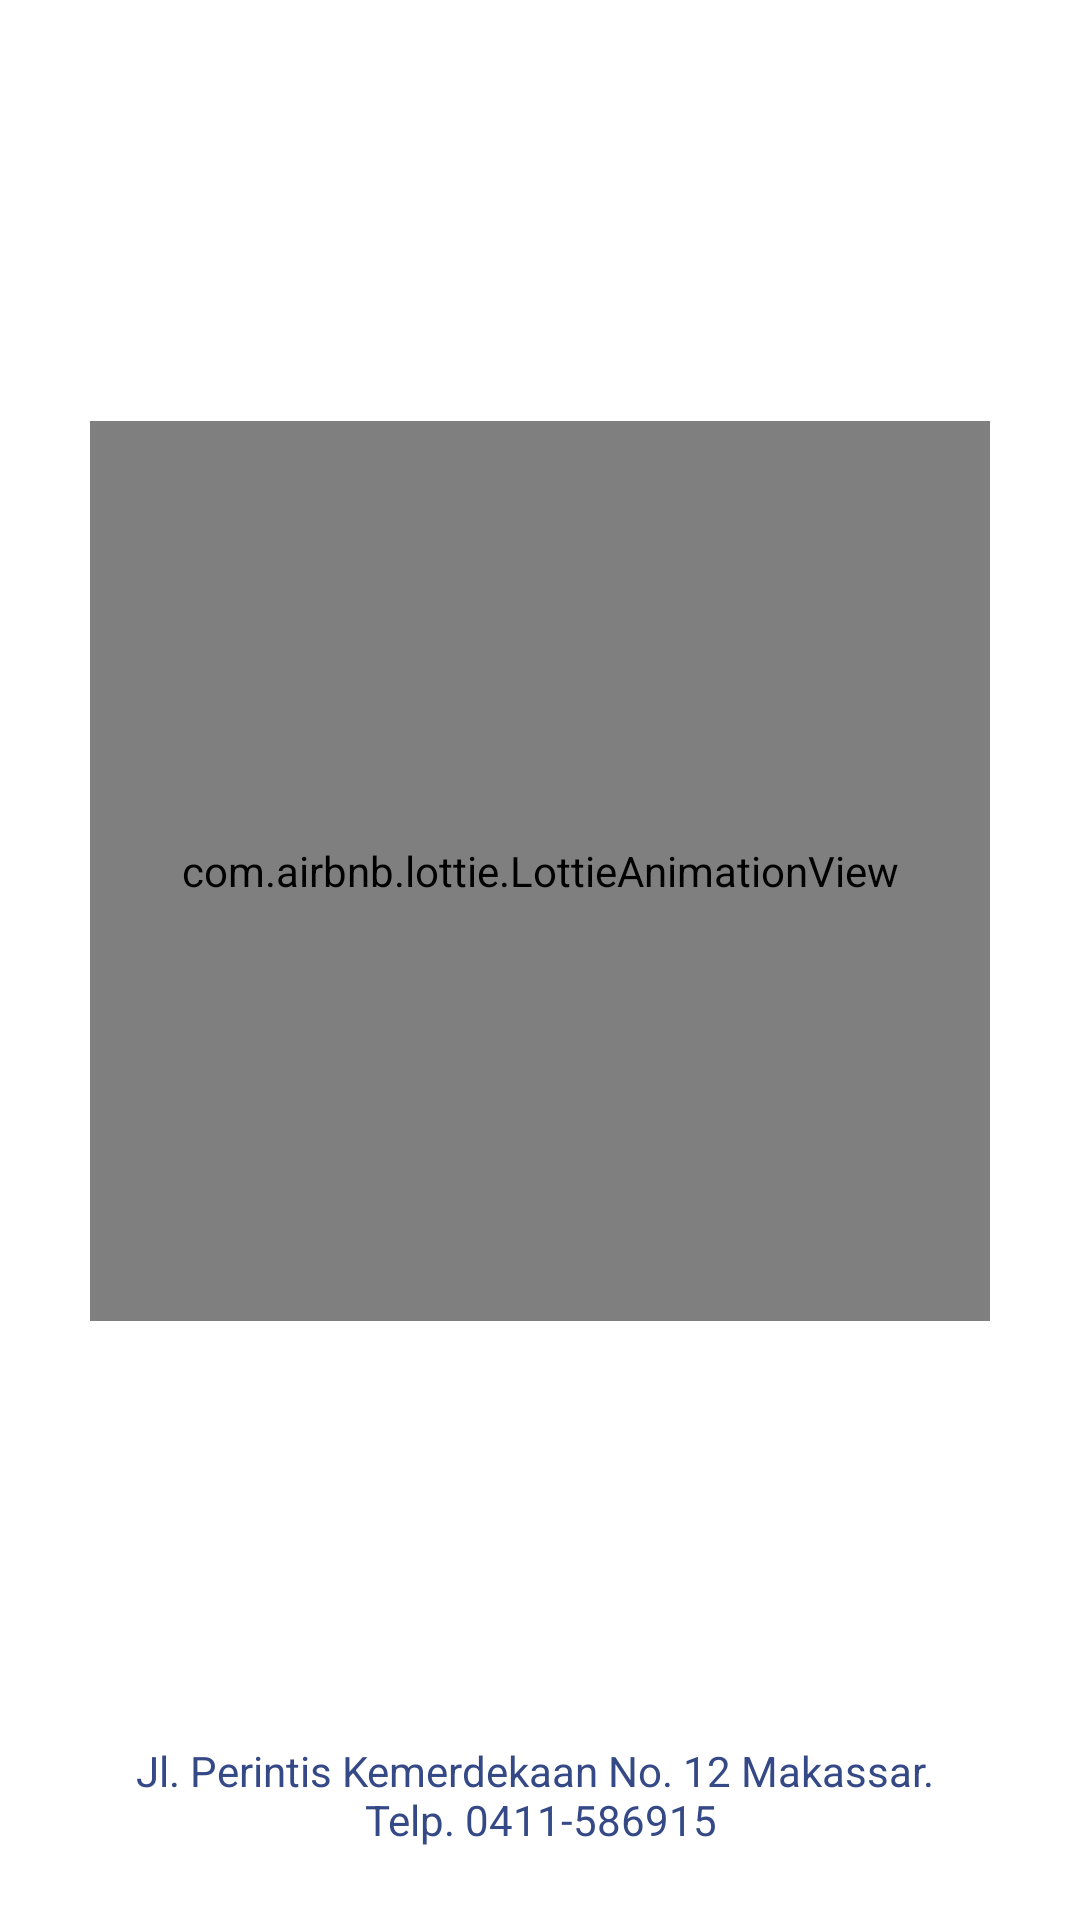

Reconstruct the res/layout file that produces this screen, plus the resources it refers to.
<!-- AndroidManifest.xml: application theme Theme.WartaJemaatApp -->
<!-- res/layout/activity_splash_screen.xml -->
<?xml version="1.0" encoding="utf-8"?>
<androidx.constraintlayout.widget.ConstraintLayout xmlns:android="http://schemas.android.com/apk/res/android"
    xmlns:app="http://schemas.android.com/apk/res-auto"
    xmlns:tools="http://schemas.android.com/tools"
    android:layout_width="match_parent"
    android:layout_height="match_parent"
    tools:context=".ui.SplashScreenActivity">

    <com.airbnb.lottie.LottieAnimationView
        android:id="@+id/animationSplash"
        android:layout_width="300dp"
        android:layout_height="300dp"
        app:lottie_fileName="warta_animasi.json"
        app:lottie_autoPlay="true"
        app:lottie_loop="true"
        app:layout_constraintBottom_toTopOf="@+id/textAddress"
        app:layout_constraintStart_toStartOf="parent"
        app:layout_constraintTop_toTopOf="parent"
        app:layout_constraintEnd_toEndOf="parent"/>

    <androidx.appcompat.widget.AppCompatTextView
        android:id="@+id/textAddress"
        android:layout_width="match_parent"
        android:layout_height="wrap_content"
        android:text="@string/alamat_gereja"
        android:lines="2"
        android:layout_marginStart="@dimen/distance_24"
        android:layout_marginEnd="@dimen/distance_24"
        android:layout_marginBottom="@dimen/distance_24"
        android:gravity="center"
        android:textColor="@color/bluePrimary"
        android:textSize="14sp"
        app:layout_constraintBottom_toBottomOf="parent"
        app:layout_constraintStart_toStartOf="parent"
        app:layout_constraintEnd_toEndOf="parent"/>

</androidx.constraintlayout.widget.ConstraintLayout>
<!-- resources referenced by this layout -->
<resources>
  <color name="bluePrimary">#344986</color>
  <dimen name="distance_24">24dp</dimen>
  <string name="alamat_gereja">Jl. Perintis Kemerdekaan No. 12 Makassar. \nTelp. 0411-586915</string>
  <style name="Theme.WartaJemaatApp" parent="Theme.MaterialComponents.DayNight.NoActionBar">
          
          <item name="colorPrimary">@color/bluePrimary</item>
          <item name="colorPrimaryVariant">@color/bluePrimary</item>
          <item name="colorOnPrimary">@color/white</item>
          
          <item name="colorSecondary">@color/teal_200</item>
          <item name="colorSecondaryVariant">@color/teal_700</item>
          <item name="colorOnSecondary">@color/black</item>
          
          <item name="android:statusBarColor" tools:targetApi="l">?attr/colorPrimaryVariant</item>
          
      </style>
  <color name="white">#FFFFFFFF</color>
  <color name="teal_200">#FF03DAC5</color>
  <color name="teal_700">#FF018786</color>
  <color name="black">#FF000000</color>
</resources>
